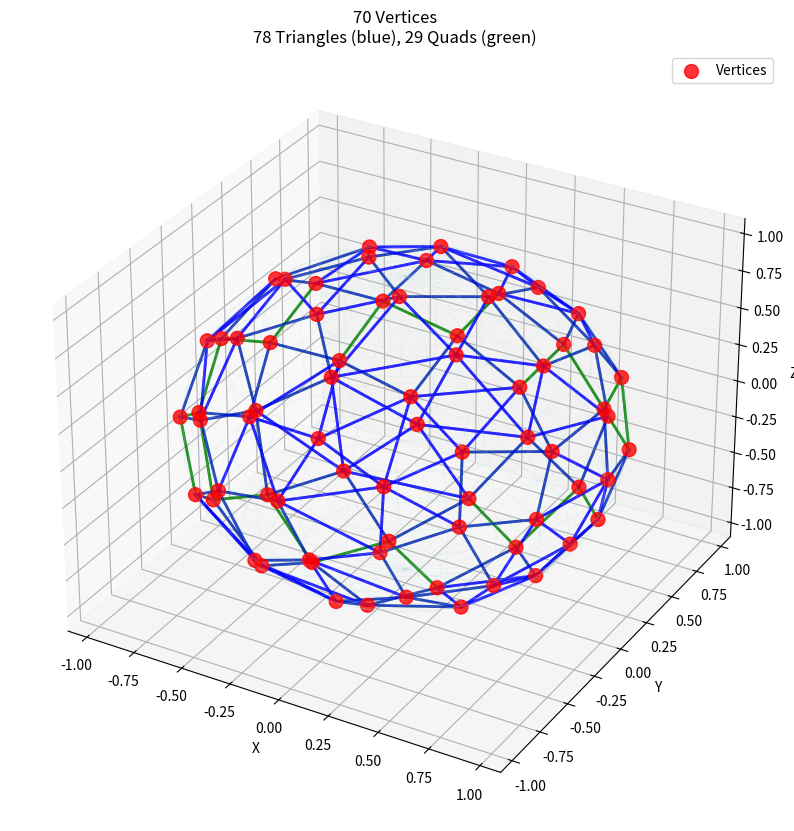

Write Python code to recreate this figure.
"""Generate random polyhedra, for use in Slitherlink3D puzzles.
I used Claude to draft the code.

Choose the method in main():
method = 'random_repulsion': Start with random points on a sphere, then spread them out evenly by simulating repulsion.
method = 'golden_spiral': Use golden spiral to lay out points evenly (yields more quads around equator).

We then to convert to a polyhedron by computing the convex hull, then merge almost-coplanar
adjacent triangles into quads. The resulting mesh is exported to OBJ format.
"""

import matplotlib.pyplot as plt
import numpy as np
from scipy.spatial import ConvexHull


def generate_random_points_on_sphere(n, radius=1.0):
    """
    Generate n random points uniformly distributed on the surface of a sphere.

    Uses the Fibonacci sphere algorithm for better uniform distribution,
    or alternatively uses spherical coordinates with proper distribution.

    Args:
        n: Number of points to generate
        radius: Radius of the sphere (default: 1.0)

    Returns:
        numpy array of shape (n, 3) containing the 3D coordinates
    """
    points = []

    # Using spherical coordinates with uniform distribution
    # phi (azimuthal angle): uniform in [0, 2π]
    # theta (polar angle): arccos(uniform in [-1, 1]) for uniform distribution on sphere

    for i in range(n):
        # Generate uniformly distributed points on sphere surface
        u = np.random.uniform(0, 1)
        v = np.random.uniform(0, 1)

        theta = 2 * np.pi * u  # azimuthal angle
        phi = np.arccos(2 * v - 1)  # polar angle

        # Convert spherical to Cartesian coordinates
        x = radius * np.sin(phi) * np.cos(theta)
        y = radius * np.sin(phi) * np.sin(theta)
        z = radius * np.cos(phi)

        points.append([x, y, z])

    return np.array(points)


def simulate_repulsion(points, radius=1.0, max_iterations=1000,
                       force_strength=0.1, max_force=1.0,
                       damping=0.9, max_velocity=0.1,
                       convergence_threshold=1e-4, animate=False, update_interval=10):
    """
    Simulate electrostatic repulsion between points on sphere surface.

    Args:
        points: Initial points (n, 3)
        radius: Sphere radius
        max_iterations: Maximum simulation steps
        force_strength: Strength of repulsive force
        max_force: Cap on force magnitude to prevent instability
        damping: Velocity damping factor (0-1, lower = more damping)
        max_velocity: Cap on velocity magnitude
        convergence_threshold: Stop when total movement falls below this
        animate: If True, display real-time animation
        update_interval: Update display every N iterations

    Returns:
        Adjusted points on sphere surface
    """
    points = points.copy()
    n = len(points)
    velocities = np.zeros_like(points)

    # Set up animation if requested
    if animate:
        plt.ion()  # Turn on interactive mode
        fig = plt.figure(figsize=(10, 10))
        ax = fig.add_subplot(111, projection='3d')

        # Draw wireframe sphere for reference
        u = np.linspace(0, 2 * np.pi, 30)
        v = np.linspace(0, np.pi, 20)
        x = radius * np.outer(np.cos(u), np.sin(v))
        y = radius * np.outer(np.sin(u), np.sin(v))
        z = radius * np.outer(np.ones(np.size(u)), np.cos(v))

        ax.plot_wireframe(x, y, z, color='lightblue', alpha=0.2, linewidth=0.5)

        # Initialize scatter plot
        scatter = ax.scatter(points[:, 0], points[:, 1], points[:, 2],
                            c='red', marker='o', s=100, alpha=0.8)

        # Set labels and limits
        ax.set_xlabel('X')
        ax.set_ylabel('Y')
        ax.set_zlabel('Z')
        max_range = radius * 1.1
        ax.set_xlim([-max_range, max_range])
        ax.set_ylim([-max_range, max_range])
        ax.set_zlim([-max_range, max_range])

        title = ax.set_title('Repulsion Simulation - Iteration 0')
        plt.show()

    for iteration in range(max_iterations):
        forces = np.zeros_like(points)

        # Calculate repulsive forces between all pairs
        for i in range(n):
            for j in range(n):
                if i == j:
                    continue

                # Vector from j to i
                diff = points[i] - points[j]
                distance = np.linalg.norm(diff)

                if distance < 1e-10:  # Avoid division by zero
                    continue

                # Inverse square law force
                force_magnitude = force_strength / (distance ** 2)

                # Cap the force to prevent instability
                force_magnitude = min(force_magnitude, max_force)

                # Force direction (normalized)
                force_direction = diff / distance

                # Add to total force on particle i
                forces[i] += force_magnitude * force_direction

        # Project forces onto tangent plane of sphere at each point
        for i in range(n):
            # Normal vector at point i (pointing outward from sphere center)
            normal = points[i] / np.linalg.norm(points[i])

            # Project force onto tangent plane (remove normal component)
            force_tangent = forces[i] - np.dot(forces[i], normal) * normal
            forces[i] = force_tangent

        # Update velocities with damping
        velocities = damping * velocities + forces

        # Cap velocities
        for i in range(n):
            speed = np.linalg.norm(velocities[i])
            if speed > max_velocity:
                velocities[i] = velocities[i] * (max_velocity / speed)

        # Update positions
        points += velocities

        # Project points back onto sphere surface
        for i in range(n):
            points[i] = radius * points[i] / np.linalg.norm(points[i])

        # Check for convergence
        total_movement = np.sum(np.linalg.norm(velocities, axis=1))

        if iteration % 100 == 0:
            print(f"Iteration {iteration}: total movement = {total_movement:.6f}")

        # Update display if animating
        if animate and iteration % update_interval == 0:
            scatter._offsets3d = (points[:, 0], points[:, 1], points[:, 2])
            title.set_text(f'Repulsion Simulation - Iteration {iteration}')
            fig.canvas.draw()
            fig.canvas.flush_events()

        if total_movement < convergence_threshold:
            print(f"Converged after {iteration} iterations (movement = {total_movement:.6f})")
            if animate:
                # Final update
                scatter._offsets3d = (points[:, 0], points[:, 1], points[:, 2])
                title.set_text(f'Repulsion Simulation - Converged at iteration {iteration}')
                fig.canvas.draw()
                fig.canvas.flush_events()
                plt.ioff()  # Turn off interactive mode
                plt.close(fig)
            break
    else:
        print(f"Reached max iterations ({max_iterations})")
        if animate:
            plt.ioff()
            plt.close(fig)

    return points


def visualize_points_on_sphere(points, radius=1.0, hull=None):
    """
    Visualize points on a sphere using matplotlib.

    Args:
        points: numpy array of shape (n, 3) with point coordinates
        radius: radius of the sphere for reference wireframe
        hull: optional ConvexHull object to display the polyhedron
    """
    fig = plt.figure(figsize=(10, 10))
    ax = fig.add_subplot(111, projection='3d')

    # Plot the points
    ax.scatter(points[:, 0], points[:, 1], points[:, 2],
               c='red', marker='o', s=100, alpha=0.8, label='Vertices')

    # Draw convex hull if provided
    if hull is not None:
        # Draw edges of the convex hull
        for simplex in hull.simplices:
            # Each simplex is a triangular face with 3 vertex indices
            # Draw the three edges of the triangle
            for i in range(3):
                start = points[simplex[i]]
                end = points[simplex[(i + 1) % 3]]
                ax.plot([start[0], end[0]],
                       [start[1], end[1]],
                       [start[2], end[2]],
                       'b-', linewidth=1, alpha=0.6)

    # Draw a wireframe sphere for reference
    u = np.linspace(0, 2 * np.pi, 30)
    v = np.linspace(0, np.pi, 20)
    x = radius * np.outer(np.cos(u), np.sin(v))
    y = radius * np.outer(np.sin(u), np.sin(v))
    z = radius * np.outer(np.ones(np.size(u)), np.cos(v))

    ax.plot_wireframe(x, y, z, color='lightblue', alpha=0.2, linewidth=0.5)

    # Set labels and title
    ax.set_xlabel('X')
    ax.set_ylabel('Y')
    ax.set_zlabel('Z')
    title = f'{len(points)} Points on Unit Sphere'
    if hull is not None:
        title += f'\nConvex Hull: {len(hull.simplices)} faces, {len(hull.vertices)} vertices'
    ax.set_title(title)

    # Set equal aspect ratio
    max_range = radius * 1.1
    ax.set_xlim([-max_range, max_range])
    ax.set_ylim([-max_range, max_range])
    ax.set_zlim([-max_range, max_range])

    ax.legend()

    plt.show()


def find_coplanar_triangles(hull, points, angle_threshold_deg=5.0):
    """
    Find pairs of adjacent triangles that are nearly coplanar.
    
    Args:
        hull: ConvexHull object
        points: vertex coordinates
        angle_threshold_deg: maximum angle deviation (in degrees) to consider coplanar
    
    Returns:
        List of (face_idx1, face_idx2) tuples for coplanar pairs
    """
    coplanar_pairs = []
    angle_threshold = np.cos(np.radians(angle_threshold_deg))
    
    for i, neighbors in enumerate(hull.neighbors):
        for j in neighbors:
            if j > i:  # Only check each pair once
                # Get normal vectors from plane equations
                normal_i = hull.equations[i][:3]
                normal_j = hull.equations[j][:3]
                
                # Check if normals are nearly parallel (dot product close to ±1)
                dot_product = abs(np.dot(normal_i, normal_j))
                if dot_product > angle_threshold:
                    coplanar_pairs.append((i, j))
    
    return coplanar_pairs


def order_quad_vertices(tri1, tri2, points):
    """
    Order 4 vertices from two triangles sharing an edge into a proper convex quad.
    
    Args:
        tri1, tri2: arrays of 3 vertex indices each
        points: vertex coordinates array
    
    Returns:
        Array of 4 vertex indices ordered for a convex quad, or None if invalid
    """
    # Find shared edge (2 common vertices)
    common = set(tri1) & set(tri2)
    if len(common) != 2:
        return None
    
    # Find the unique vertices (one per triangle)
    unique1 = (set(tri1) - common).pop()
    unique2 = (set(tri2) - common).pop()
    shared = list(common)
    
    # We need to order vertices as: unique1 -> shared_a -> unique2 -> shared_b
    # such that we traverse the quad boundary in order
    
    # Find which shared vertex is adjacent to unique1 in tri1
    # Triangles are ordered, so we look at the edges
    tri1_list = list(tri1)
    
    # Find position of unique1 in tri1
    idx_unique1 = tri1_list.index(unique1)
    
    # The two adjacent vertices in tri1 are the shared vertices
    # Get them in the order they appear relative to unique1
    shared_a = tri1_list[(idx_unique1 + 1) % 3]
    shared_b = tri1_list[(idx_unique1 + 2) % 3]
    
    # Order the quad: unique1, shared_a, unique2, shared_b
    quad = np.array([unique1, shared_a, unique2, shared_b])
    
    # Verify the quad is convex by checking that all cross products point the same direction
    if not is_quad_convex(quad, points):
        # Try the other ordering
        quad = np.array([unique1, shared_b, unique2, shared_a])
        if not is_quad_convex(quad, points):
            return None
    
    return quad


def is_quad_convex(quad, points):
    """
    Check if a quad is convex by verifying all cross products point outward.
    
    Args:
        quad: array of 4 vertex indices
        points: vertex coordinates
    
    Returns:
        True if the quad is convex
    """
    # Get the 4 vertices
    v = points[quad]
    
    # Compute normal at each vertex using cross product of adjacent edges
    normals = []
    for i in range(4):
        v1 = v[(i + 1) % 4] - v[i]
        v2 = v[(i - 1) % 4] - v[i]
        normal = np.cross(v1, v2)
        normals.append(normal)
    
    # Check if all normals point in roughly the same direction
    reference = normals[0]
    for normal in normals[1:]:
        if np.dot(reference, normal) < 0:
            return False
    
    return True


def merge_coplanar_triangles_to_quads(hull, points, angle_threshold_deg=5.0):
    """
    Merge coplanar adjacent triangles into quadrilateral faces.
    
    Args:
        hull: ConvexHull object
        points: vertex coordinates
        angle_threshold_deg: maximum angle deviation to consider coplanar
    
    Returns:
        faces: list of faces, where each face is a list of vertex indices
               (can be triangles or quads)
    """
    print(f"\nMerging coplanar triangles (angle threshold: {angle_threshold_deg}°)...")
    
    # Find all coplanar pairs
    coplanar_pairs = find_coplanar_triangles(hull, points, angle_threshold_deg)
    print(f"Found {len(coplanar_pairs)} coplanar triangle pairs")
    
    # Track which triangles have been merged
    merged = set()
    faces = []
    
    # Process coplanar pairs
    for face_i, face_j in coplanar_pairs:
        if face_i in merged or face_j in merged:
            continue
        
        tri1 = hull.simplices[face_i]
        tri2 = hull.simplices[face_j]
        
        # Try to merge into a quad
        quad = order_quad_vertices(tri1, tri2, points)
        
        if quad is not None:
            faces.append(list(quad))
            merged.add(face_i)
            merged.add(face_j)
    
    # Add remaining triangles that weren't merged
    for i, simplex in enumerate(hull.simplices):
        if i not in merged:
            faces.append(list(simplex))
    
    # Count face types
    num_triangles = sum(1 for f in faces if len(f) == 3)
    num_quads = sum(1 for f in faces if len(f) == 4)
    
    print(f"Result: {num_triangles} triangles, {num_quads} quads (total {len(faces)} faces)")
    
    return faces


def visualize_mesh(points, faces, radius=1.0):
    """
    Visualize a mesh with mixed triangle and quad faces.
    
    Args:
        points: numpy array of shape (n, 3) with vertex coordinates
        faces: list of faces, where each face is a list of vertex indices
        radius: radius of the sphere for reference wireframe
    """
    fig = plt.figure(figsize=(10, 10))
    ax = fig.add_subplot(111, projection='3d')
    
    # Plot the points
    ax.scatter(points[:, 0], points[:, 1], points[:, 2],
               c='red', marker='o', s=100, alpha=0.8, label='Vertices')
    
    # Draw edges of all faces
    triangle_count = 0
    quad_count = 0
    
    for face in faces:
        n_vertices = len(face)
        if n_vertices == 3:
            triangle_count += 1
            color = 'blue'
        elif n_vertices == 4:
            quad_count += 1
            color = 'green'
        else:
            color = 'purple'
        
        # Draw edges of this face
        for i in range(n_vertices):
            start = points[face[i]]
            end = points[face[(i + 1) % n_vertices]]
            ax.plot([start[0], end[0]],
                   [start[1], end[1]],
                   [start[2], end[2]],
                   color=color, linewidth=2, alpha=0.6)
    
    # Draw a wireframe sphere for reference
    u = np.linspace(0, 2 * np.pi, 30)
    v = np.linspace(0, np.pi, 20)
    x = radius * np.outer(np.cos(u), np.sin(v))
    y = radius * np.outer(np.sin(u), np.sin(v))
    z = radius * np.outer(np.ones(np.size(u)), np.cos(v))
    
    ax.plot_wireframe(x, y, z, color='lightblue', alpha=0.2, linewidth=0.5)
    
    # Set labels and title
    ax.set_xlabel('X')
    ax.set_ylabel('Y')
    ax.set_zlabel('Z')
    title = f'{len(points)} Vertices\n{triangle_count} Triangles (blue), {quad_count} Quads (green)'
    ax.set_title(title)
    
    # Set equal aspect ratio
    max_range = radius * 1.1
    ax.set_xlim([-max_range, max_range])
    ax.set_ylim([-max_range, max_range])
    ax.set_zlim([-max_range, max_range])
    
    ax.legend()
    
    plt.show()


def export_mesh_to_obj(points, faces, filename='polyhedron.obj'):
    """
    Export a mesh with mixed triangle and quad faces to Wavefront OBJ format.
    
    Args:
        points: numpy array of shape (n, 3) with vertex coordinates
        faces: list of faces, where each face is a list of vertex indices
        filename: output filename (default: 'polyhedron.obj')
    """
    with open(filename, 'w') as f:
        f.write("# Polyhedron with triangles and quads\n")
        f.write("g polyhedron\n")
        f.write("# vertices\n")
        
        # Write all vertices
        for point in points:
            f.write(f"v {point[0]} {point[1]} {point[2]}\n")
        
        f.write("# faces\n")
        
        # Write all faces (can be triangles or quads)
        # Note: OBJ format uses 1-based indexing
        for face in faces:
            face_str = ' '.join(str(idx + 1) for idx in face)
            f.write(f"f {face_str}\n")
    
    num_triangles = sum(1 for f in faces if len(f) == 3)
    num_quads = sum(1 for f in faces if len(f) == 4)
    
    print(f"\nExported mesh to {filename}")
    print(f"  Vertices: {len(points)}")
    print(f"  Faces: {len(faces)} ({num_triangles} triangles, {num_quads} quads)")


def generate_golden_spiral(n):
    indices = np.arange(0, n, dtype=float) + 0.5

    phi = np.arccos(1 - 2 * indices / n)      # arccos(1 to -1) = 0 to 2π
    theta = np.pi * (1 + 5 ** 0.5) * indices  # golden angle increments

    points = np.empty((n, 3))
    points[:, 0] = np.cos(theta) * np.sin(phi)
    points[:, 1] = np.sin(theta) * np.sin(phi)
    points[:, 2] = np.cos(phi)

    return points


def main():
    # method = 'random_repulsion'
    method = 'golden_spiral'
    n = 70  # Number of vertices
    merge_quads = True  # Set to True to merge coplanar triangles into quads
    angle_threshold = 5.0  # Degrees - lower values = stricter coplanarity requirement

    points = random_with_repulsion(n) if method == 'random_repulsion' else generate_golden_spiral(n)

    # Compute convex hull
    print("\nComputing convex hull...")
    hull = ConvexHull(points)

    print(f"Convex hull has {len(hull.vertices)} vertices and {len(hull.simplices)} faces")
    print(f"All vertices are on hull: {len(hull.vertices) == n}")

    if merge_quads:
        # Merge coplanar triangles into quads
        faces = merge_coplanar_triangles_to_quads(hull, points, angle_threshold)
        export_mesh_to_obj(points, faces, 'polyhedron_with_quads.obj')
        visualize_mesh(points, faces, radius=1.0)
    else:
        # Export original triangulated hull
        export_to_obj(points, hull, 'polyhedron_triangulated.obj')
        visualize_points_on_sphere(points, radius=1.0, hull=hull)


def random_with_repulsion(n: int):
    # Set random seed for reproducibility (optional)
    np.random.seed()

    # Generate random points on unit sphere
    points = generate_random_points_on_sphere(n, radius=1.0)

    print(f"Generated {n} points on unit sphere")
    print("Initial points:")
    print(points)

    # Apply repulsion simulation to spread points evenly
    # Parameters scale with number of points for better convergence
    print("\nSimulating repulsion with real-time animation...")
    adjusted_points = simulate_repulsion(
        points,
        radius=1.0,
        max_iterations=1000,
        force_strength=0.03,  # Lower for more points
        max_force=0.3,        # Lower cap for stability
        damping=0.80,         # More damping for convergence
        max_velocity=0.03,    # Lower velocity for control
        convergence_threshold=1e-3,
        animate=True,
        update_interval=20    # Update display every 20 iterations
    )

    print("\nAdjusted points:")
    print(adjusted_points)
    return adjusted_points


def export_to_obj(points, hull, filename='polyhedron.obj'):
    """
    Export a convex hull to Wavefront OBJ format.

    Args:
        points: numpy array of shape (n, 3) with vertex coordinates
        hull: ConvexHull object from scipy.spatial
        filename: output filename (default: 'polyhedron.obj')
    """
    with open(filename, 'w') as f:
        f.write("group polyhedron\n")
        f.write("#vertices\n")

        # Write all vertices
        for point in points:
            f.write(f"v {point[0]} {point[1]} {point[2]}\n")

        f.write("#face defs\n")

        # Write all faces (triangles from convex hull)
        # Note: OBJ format uses 1-based indexing, so add 1 to each index
        for simplex in hull.simplices:
            # Each simplex is a triangle with 3 vertex indices
            f.write(f"f {simplex[0] + 1} {simplex[1] + 1} {simplex[2] + 1}\n")

    print(f"Exported convex hull to {filename}")
    print(f"  Vertices: {len(points)}")
    print(f"  Faces: {len(hull.simplices)}")

if __name__ == "__main__":
    main()
